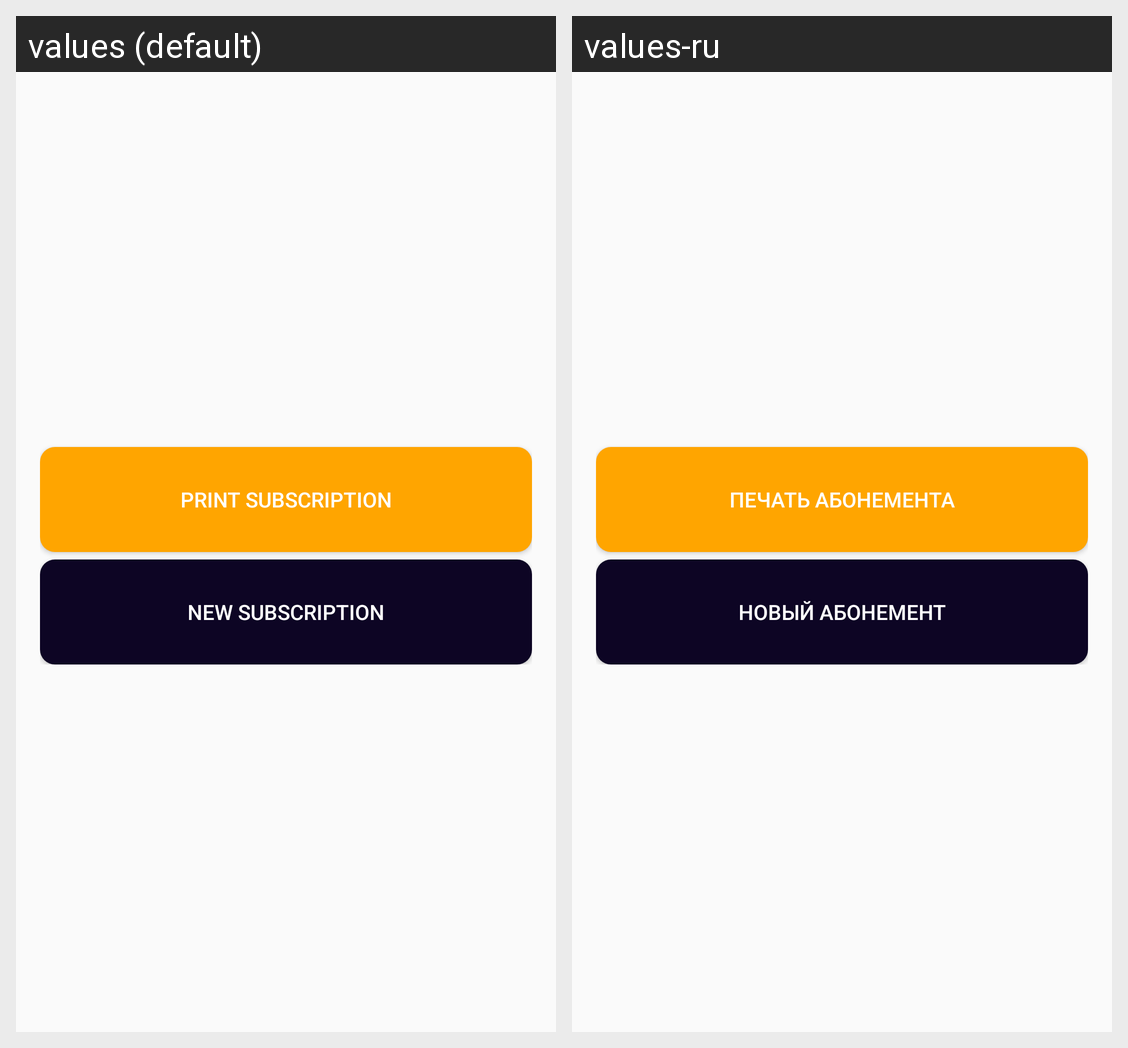

The Android screen above is rendered under two locales of the same app. Produce the string resources it draws, with the default and per-locale values.
Android screen res/layout/activity_print.xml rendered under 2 locales, left to right: values (default), values-ru. Device: Nexus 5 (rendered at 1080×1920; each locale shown at half size, 540×960, under a caption strip naming it); theme Theme.AppCompat.Light.NoActionBar.FullScreen.
Strings drawn on this screen, with the default value and each locale's value (text and hints the layout hard-codes, and strings that could not be matched under every locale, appear in the picture but are not listed):

btnPrint
  values: Print subscription
  values-ru: Печать абонемента

btnNewUsr
  values: New Subscription
  values-ru: Новый абонемент
